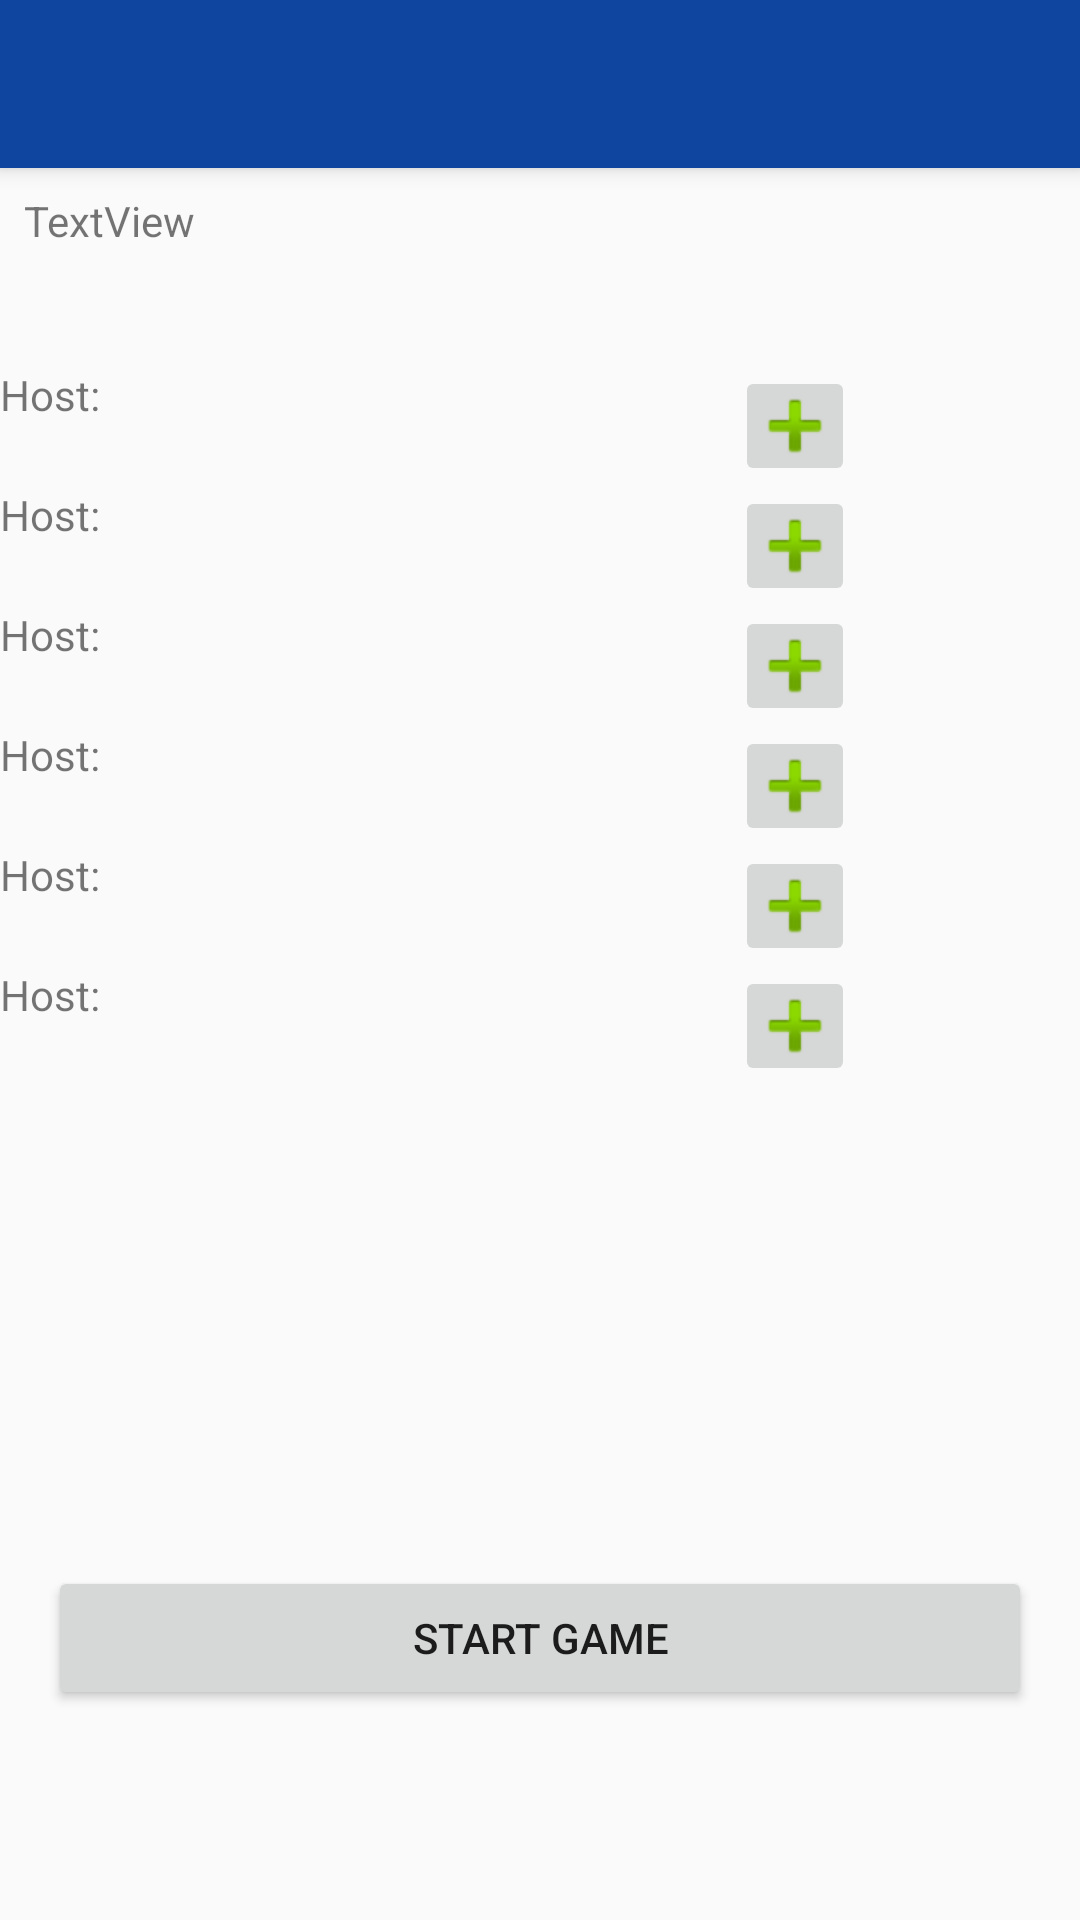

Layout XML and referenced resources for this Android screen:
<!-- AndroidManifest.xml: activity theme AppTheme.NoActionBar -->
<!-- res/layout/activity_lobby_t.xml -->
<?xml version="1.0" encoding="utf-8"?>
<android.support.design.widget.CoordinatorLayout xmlns:android="http://schemas.android.com/apk/res/android"
    xmlns:app="http://schemas.android.com/apk/res-auto"
    xmlns:tools="http://schemas.android.com/tools"
    android:layout_width="match_parent"
    android:layout_height="match_parent"
    tools:context=".LobbyTActivity">

    <android.support.design.widget.AppBarLayout
        android:layout_width="match_parent"
        android:layout_height="wrap_content"
        android:theme="@style/AppTheme.AppBarOverlay">

        <android.support.v7.widget.Toolbar
            android:id="@+id/toolbar"
            android:layout_width="match_parent"
            android:layout_height="?attr/actionBarSize"
            android:background="?attr/colorPrimary"
            app:popupTheme="@style/AppTheme.PopupOverlay" >
            <TextView
                android:id="@+id/toolbar_title"
                android:layout_width="wrap_content"
                android:layout_height="wrap_content"
                style="@style/TextAppearance.AppCompat.Widget.ActionBar.Title"
                android:layout_gravity="center" />

        </android.support.v7.widget.Toolbar>

    </android.support.design.widget.AppBarLayout>

    <include layout="@layout/content_lobby_t" />

</android.support.design.widget.CoordinatorLayout>
<!-- res/layout/content_lobby_t.xml (included above) -->
<?xml version="1.0" encoding="utf-8"?>
<android.support.constraint.ConstraintLayout xmlns:android="http://schemas.android.com/apk/res/android"
    xmlns:app="http://schemas.android.com/apk/res-auto"
    xmlns:tools="http://schemas.android.com/tools"
    android:layout_width="match_parent"
    android:layout_height="match_parent"
    app:layout_behavior="@string/appbar_scrolling_view_behavior"
    tools:context=".LobbyTActivity"
    tools:showIn="@layout/activity_lobby_t">


    <TextView
        android:id="@+id/TvGameId"
        android:layout_width="0dp"
        android:layout_height="50dp"
        android:layout_marginStart="8dp"
        android:layout_marginTop="8dp"
        android:layout_marginEnd="8dp"
        android:text="TextView"
        app:layout_constraintEnd_toEndOf="parent"
        app:layout_constraintStart_toStartOf="parent"
        app:layout_constraintTop_toTopOf="parent" />

    <TableLayout
        android:id="@+id/linearLayout2"
        android:layout_width="368dp"
        android:layout_height="255dp"
        android:layout_marginStart="16dp"
        android:layout_marginTop="8dp"
        android:layout_marginEnd="8dp"
        android:orientation="vertical"
        app:layout_constraintEnd_toEndOf="parent"
        app:layout_constraintStart_toStartOf="parent"
        app:layout_constraintTop_toBottomOf="@+id/TvGameId">

        <TableRow>
            <TextView
                android:id="@+id/TvPlayer1"
                android:layout_width="245dp"
                android:layout_height="40dp"
                android:text="@string/player1" />
            <ImageButton
                android:id="@+id/addPlayer1"
                android:layout_width="40dp"
                android:layout_height="40dp"
                android:src="@android:drawable/ic_input_add"
                android:onClick="onClickAdd"
                />
        </TableRow>

        <TableRow>
            <TextView
                android:id="@+id/TvPlayer2"
                android:layout_width="245dp"
                android:layout_height="40dp"
                android:text="@string/player1" />
            <ImageButton
                android:id="@+id/addPlayer2"
                android:layout_width="40dp"
                android:layout_height="40dp"
                android:src="@android:drawable/ic_input_add"
                android:onClick="onClickAdd"
                />
        </TableRow>

        <TableRow>
            <TextView
                android:id="@+id/TvPlayer3"
                android:layout_width="245dp"
                android:layout_height="40dp"
                android:text="@string/player1" />
            <ImageButton
                android:id="@+id/addPlayer3"
                android:layout_width="40dp"
                android:layout_height="40dp"
                android:src="@android:drawable/ic_input_add"
                android:onClick="onClickAdd"
                />
        </TableRow>

        <TableRow>
            <TextView
                android:id="@+id/TvPlayer4"
                android:layout_width="245dp"
                android:layout_height="40dp"
                android:text="@string/player1" />
            <ImageButton
                android:id="@+id/addPlayer4"
                android:layout_width="40dp"
                android:layout_height="40dp"
                android:src="@android:drawable/ic_input_add"
                android:onClick="onClickAdd"
                />
        </TableRow>

        <TableRow>
            <TextView
                android:id="@+id/TvPlayer5"
                android:layout_width="245dp"
                android:layout_height="40dp"
                android:text="@string/player1" />
            <ImageButton
                android:id="@+id/addPlayer5"
                android:layout_width="40dp"
                android:layout_height="40dp"
                android:src="@android:drawable/ic_input_add"
                android:onClick="onClickAdd"
                />
        </TableRow>

        <TableRow>
            <TextView
                android:id="@+id/TvPlayer6"
                android:layout_width="245dp"
                android:layout_height="40dp"
                android:text="@string/player1" />
            <ImageButton
                android:id="@+id/addPlayer6"
                android:layout_width="40dp"
                android:layout_height="40dp"
                android:src="@android:drawable/ic_input_add"
                android:onClick="onClickAdd"
                />
        </TableRow>
    </TableLayout>

    <Button
        android:id="@+id/startGame"
        android:layout_width="0dp"
        android:layout_height="wrap_content"
        android:layout_marginStart="16dp"
        android:layout_marginTop="8dp"
        android:layout_marginEnd="16dp"
        android:layout_marginBottom="8dp"
        android:onClick="onClickStartGame"
        android:text="@string/startGameBtn"
        app:layout_constraintBottom_toBottomOf="parent"
        app:layout_constraintEnd_toEndOf="parent"
        app:layout_constraintHorizontal_bias="0.0"
        app:layout_constraintStart_toStartOf="parent"
        app:layout_constraintTop_toTopOf="@+id/TvGameId"
        app:layout_constraintVertical_bias="0.879" />



</android.support.constraint.ConstraintLayout>
<!-- resources referenced by this layout -->
<resources>
  <string name="player1"> Host: </string>
  <string name="startGameBtn"> Start Game </string>
  <style name="AppTheme.AppBarOverlay" parent="ThemeOverlay.AppCompat.Dark.ActionBar" />
  <style name="AppTheme.PopupOverlay" parent="ThemeOverlay.AppCompat.Light" />
  <style name="AppTheme.NoActionBar">
          <item name="windowActionBar">false</item>
          <item name="windowNoTitle">true</item>
      </style>
</resources>
